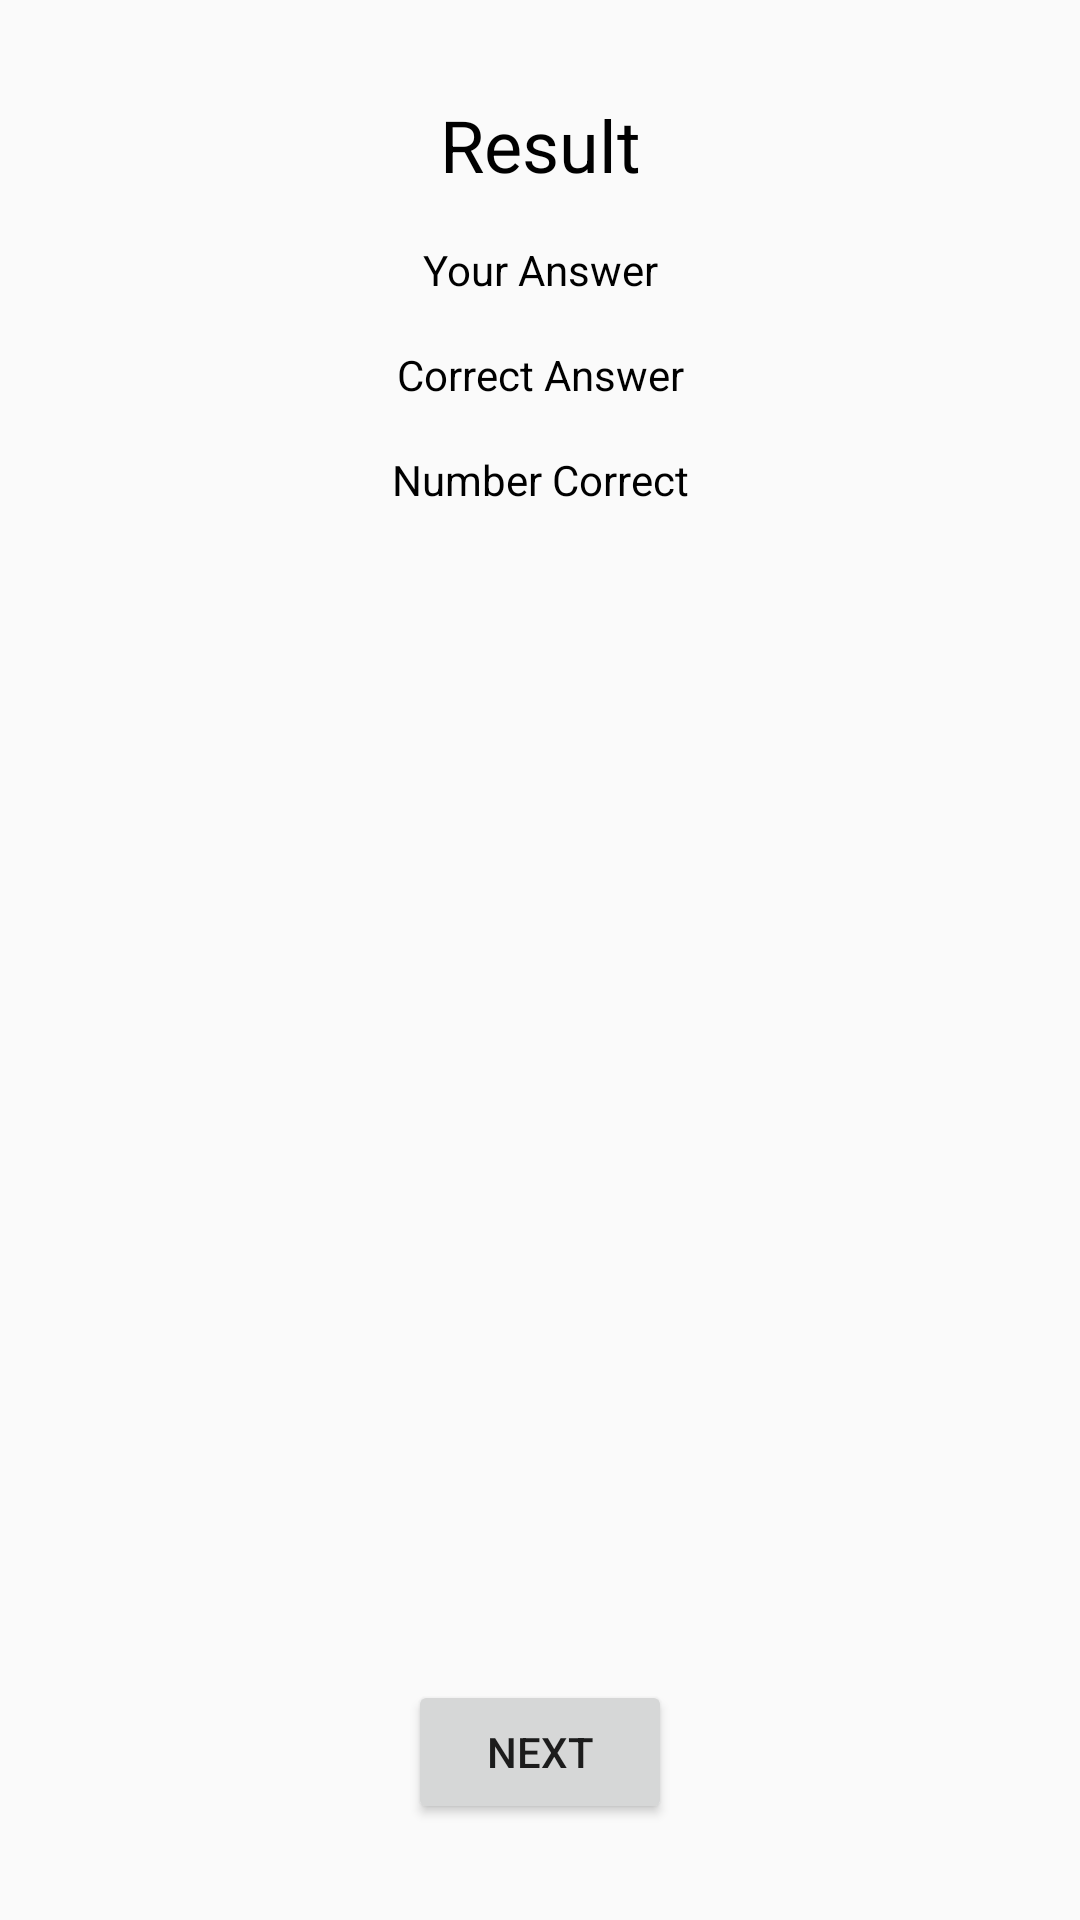

Layout XML and referenced resources for this Android screen:
<!-- AndroidManifest.xml: application theme AppTheme -->
<!-- res/layout/activity_answer.xml -->
<?xml version="1.0" encoding="utf-8"?>
<android.support.constraint.ConstraintLayout
        xmlns:android="http://schemas.android.com/apk/res/android"
        xmlns:tools="http://schemas.android.com/tools"
        xmlns:app="http://schemas.android.com/apk/res-auto"
        android:layout_width="match_parent"
        android:layout_height="match_parent"
        tools:context=".AnswerActivity">

    <TextView
            android:text="Result"
            android:layout_width="wrap_content"
            android:layout_height="wrap_content"
            android:id="@+id/result" app:layout_constraintStart_toStartOf="@+id/guideline3"
            app:layout_constraintEnd_toStartOf="@+id/guideline3" android:layout_marginEnd="8dp"
            android:layout_marginRight="8dp" android:layout_marginTop="32dp" app:layout_constraintTop_toTopOf="parent"
            tools:text="Result" android:textSize="24sp" android:textColor="@android:color/black"/>
    <android.support.constraint.Guideline android:layout_width="wrap_content" android:layout_height="wrap_content"
                                          android:id="@+id/guideline3"
                                          android:orientation="vertical"
                                          app:layout_constraintGuide_percent="0.5"
                                          app:layout_constraintStart_toStartOf="parent"
                                          android:layout_marginLeft="50dp" android:layout_marginStart="50dp"
                                          app:layout_constraintEnd_toEndOf="parent" android:layout_marginEnd="50dp"
                                          android:layout_marginRight="50dp"/>
    <TextView
            android:text="Your Answer"
            android:layout_width="wrap_content"
            android:layout_height="wrap_content"
            android:id="@+id/your_answer" android:layout_marginTop="16dp"
            app:layout_constraintTop_toBottomOf="@+id/result" app:layout_constraintStart_toStartOf="@+id/guideline3"
            android:layout_marginLeft="8dp" android:layout_marginStart="8dp"
            app:layout_constraintEnd_toStartOf="@+id/guideline3" android:layout_marginEnd="8dp"
            android:layout_marginRight="8dp" android:textColor="@android:color/black"/>
    <TextView
            android:text="Correct Answer"
            android:layout_width="wrap_content"
            android:layout_height="wrap_content"
            android:id="@+id/correct_answer" app:layout_constraintStart_toStartOf="@+id/guideline3"
            app:layout_constraintEnd_toStartOf="@+id/guideline3" android:layout_marginEnd="8dp"
            android:layout_marginRight="8dp" android:layout_marginTop="16dp"
            app:layout_constraintTop_toBottomOf="@+id/your_answer" android:textColor="@android:color/black"/>
    <TextView
            android:text="Number Correct"
            android:layout_width="wrap_content"
            android:layout_height="wrap_content"
            android:id="@+id/number_correct" app:layout_constraintStart_toStartOf="@+id/guideline3"
            app:layout_constraintEnd_toStartOf="@+id/guideline3" android:layout_marginEnd="8dp"
            android:layout_marginRight="8dp"
            app:layout_constraintHorizontal_bias="0.446" android:layout_marginTop="16dp"
            app:layout_constraintTop_toBottomOf="@+id/correct_answer" android:textColor="@android:color/black"/>
    <Button
            android:text="Next"
            android:layout_width="wrap_content"
            android:layout_height="wrap_content"
            android:id="@+id/next" android:layout_marginBottom="32dp"
            app:layout_constraintBottom_toBottomOf="parent" app:layout_constraintStart_toStartOf="@+id/guideline3"
            app:layout_constraintEnd_toStartOf="@+id/guideline3" android:layout_marginEnd="8dp"
            android:layout_marginRight="8dp"
            android:onClick="handleNext"/>
</android.support.constraint.ConstraintLayout>
<!-- resources referenced by this layout -->
<resources>
  <style name="AppTheme" parent="Theme.AppCompat.DayNight.DarkActionBar">
          
          <item name="colorPrimary">@color/colorPrimary</item>
          <item name="colorPrimaryDark">@color/colorPrimaryDark</item>
          <item name="colorAccent">@color/colorAccent</item>
      </style>
  <!-- not gathered from this repository: default colours our renderer supplied (Android Studio template values) -->
  <color name="colorPrimary">#FF6200EE</color>
  <color name="colorPrimaryDark">#FF3700B3</color>
  <color name="colorAccent">#FF03DAC5</color>
</resources>
